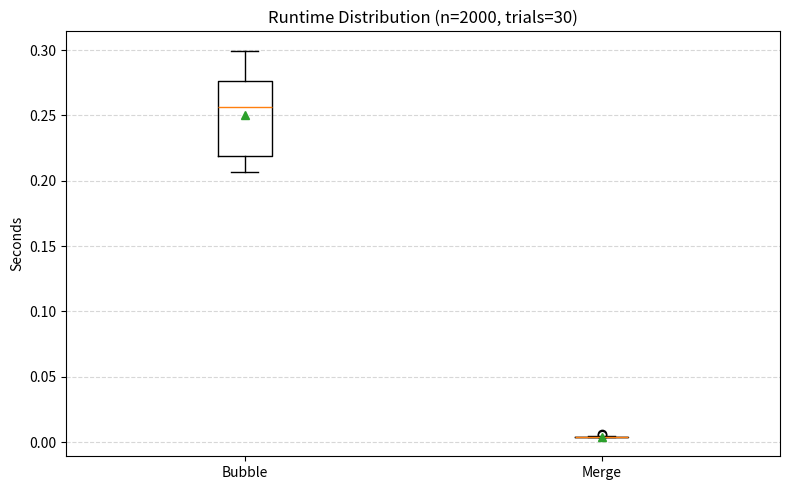

Here is the Python script that generated this plot:
# Bubble vs Merge sort runtime distribution (boxplot)
import random
import time
import statistics
import matplotlib.pyplot as plt

def bubble_sort(arr):
    a = arr[:]  # copy
    n = len(a)
    for i in range(n - 1):
        swapped = False
        for j in range(0, n - 1 - i):
            if a[j] > a[j + 1]:
                a[j], a[j + 1] = a[j + 1], a[j]
                swapped = True
        if not swapped:
            break
    return a

def merge_sort(arr):
    if len(arr) <= 1:
        return arr
    mid = len(arr) // 2
    left = merge_sort(arr[:mid])
    right = merge_sort(arr[mid:])
    return merge(left, right)

def merge(left, right):
    result = []
    i = j = 0
    while i < len(left) and j < len(right):
        if left[i] <= right[j]:
            result.append(left[i])
            i += 1
        else:
            result.append(right[j])
            j += 1
    result.extend(left[i:])
    result.extend(right[j:])
    return result

def time_sort(fn, data, trials=30):
    times = []
    for _ in range(trials):
        start = time.perf_counter()
        fn(data)
        end = time.perf_counter()
        times.append(end - start)
    return times

def main():
    random.seed(42)
    n = 2000
    trials = 30

    base = [random.randint(0, 10_000_000) for _ in range(n)]

    bubble_times = time_sort(bubble_sort, base, trials=trials)
    merge_times = time_sort(merge_sort, base, trials=trials)

    print(f"Bubble sort mean: {statistics.mean(bubble_times):.6f}s")
    print(f"Merge sort  mean: {statistics.mean(merge_times):.6f}s")

    plt.figure(figsize=(8, 5))
    plt.boxplot([bubble_times, merge_times], labels=["Bubble", "Merge"], showmeans=True)
    plt.ylabel("Seconds")
    plt.title(f"Runtime Distribution (n={n}, trials={trials})")
    plt.grid(axis="y", linestyle="--", alpha=0.5)
    plt.tight_layout()
    plt.show()

if __name__ == "__main__":
    main()
